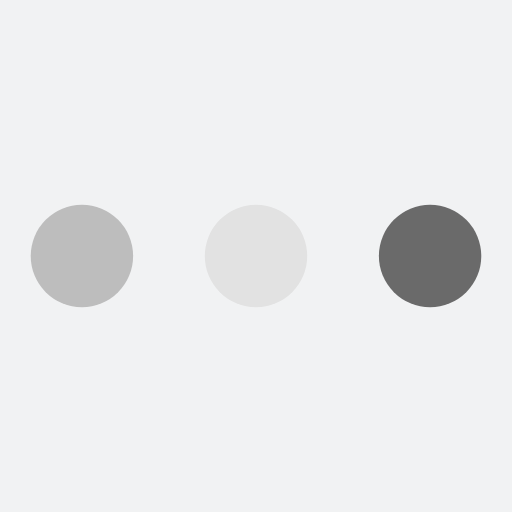
t = 0.00 s
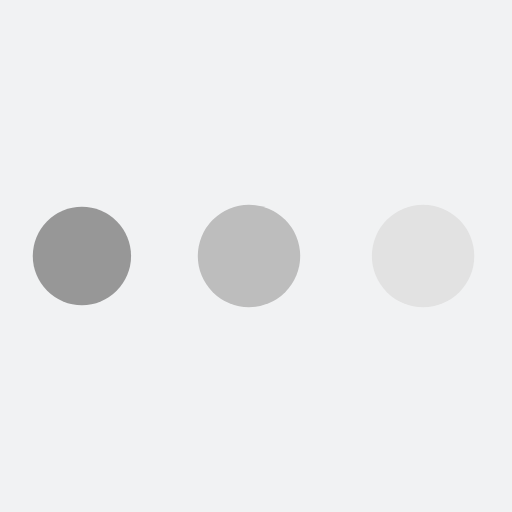
t = 0.35 s
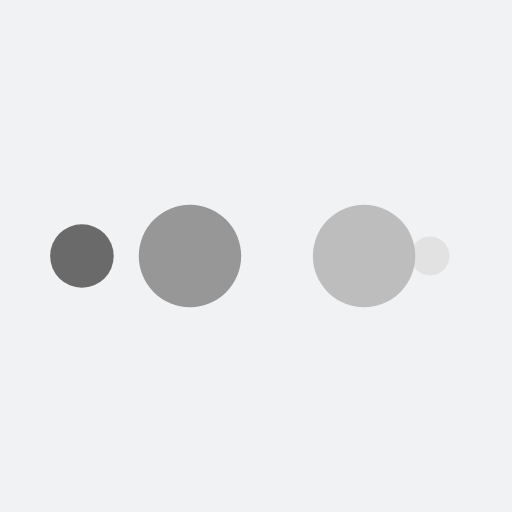
t = 0.58 s
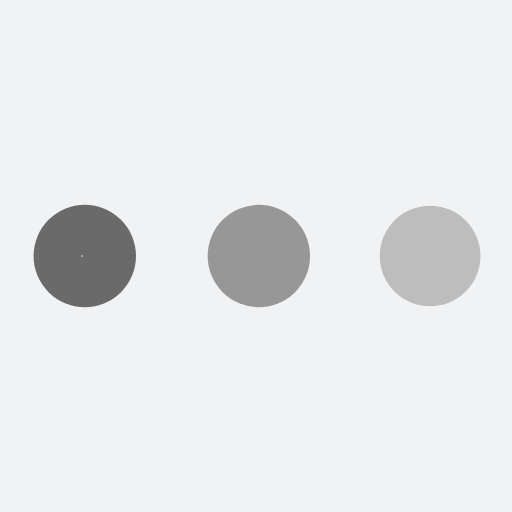
t = 0.93 s
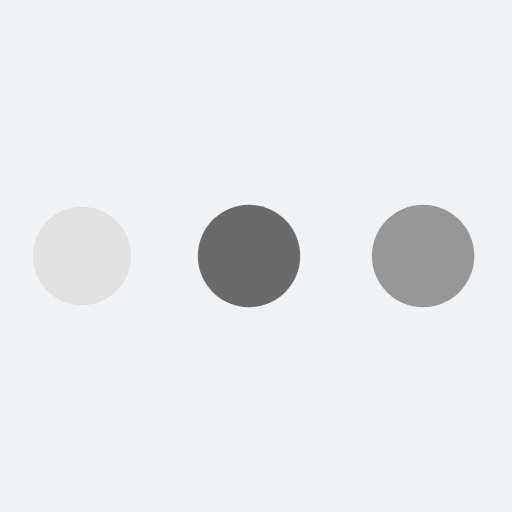
t = 1.27 s
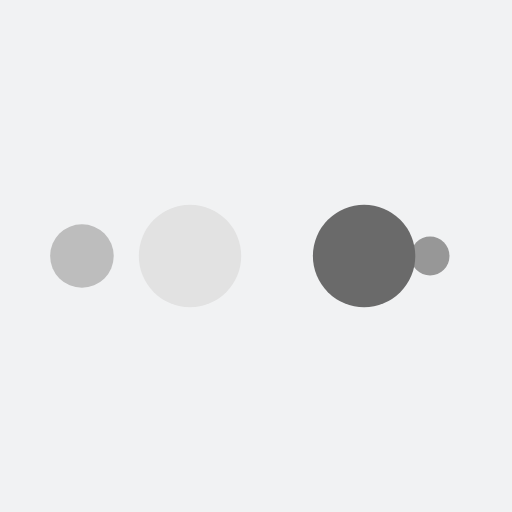
t = 1.51 s

The animated SVG that drew these frames (rendered in a browser with its animation timeline set to each time). Animation: 10 SMIL elements (animate=10); one cycle of 1.85 s, repeats indefinitely.

<?xml version="1.0" encoding="utf-8"?>
<svg xmlns="http://www.w3.org/2000/svg" xmlns:xlink="http://www.w3.org/1999/xlink" style="margin: auto; background: rgb(241, 242, 243); display: block; shape-rendering: auto;" width="200px" height="200px" viewBox="0 0 100 100" preserveAspectRatio="xMidYMid">
<circle cx="84" cy="50" r="10" fill="#6a6a6a">
    <animate attributeName="r" repeatCount="indefinite" dur="0.4629629629629629s" calcMode="spline" keyTimes="0;1" values="10;0" keySplines="0 0.5 0.5 1" begin="0s"></animate>
    <animate attributeName="fill" repeatCount="indefinite" dur="1.8518518518518516s" calcMode="discrete" keyTimes="0;0.25;0.5;0.75;1" values="#6a6a6a;#e2e2e2;#bdbdbd;#979797;#6a6a6a" begin="0s"></animate>
</circle><circle cx="16" cy="50" r="10" fill="#6a6a6a">
  <animate attributeName="r" repeatCount="indefinite" dur="1.8518518518518516s" calcMode="spline" keyTimes="0;0.25;0.5;0.75;1" values="0;0;10;10;10" keySplines="0 0.5 0.5 1;0 0.5 0.5 1;0 0.5 0.5 1;0 0.5 0.5 1" begin="0s"></animate>
  <animate attributeName="cx" repeatCount="indefinite" dur="1.8518518518518516s" calcMode="spline" keyTimes="0;0.25;0.5;0.75;1" values="16;16;16;50;84" keySplines="0 0.5 0.5 1;0 0.5 0.5 1;0 0.5 0.5 1;0 0.5 0.5 1" begin="0s"></animate>
</circle><circle cx="50" cy="50" r="10" fill="#979797">
  <animate attributeName="r" repeatCount="indefinite" dur="1.8518518518518516s" calcMode="spline" keyTimes="0;0.25;0.5;0.75;1" values="0;0;10;10;10" keySplines="0 0.5 0.5 1;0 0.5 0.5 1;0 0.5 0.5 1;0 0.5 0.5 1" begin="-0.4629629629629629s"></animate>
  <animate attributeName="cx" repeatCount="indefinite" dur="1.8518518518518516s" calcMode="spline" keyTimes="0;0.25;0.5;0.75;1" values="16;16;16;50;84" keySplines="0 0.5 0.5 1;0 0.5 0.5 1;0 0.5 0.5 1;0 0.5 0.5 1" begin="-0.4629629629629629s"></animate>
</circle><circle cx="84" cy="50" r="10" fill="#bdbdbd">
  <animate attributeName="r" repeatCount="indefinite" dur="1.8518518518518516s" calcMode="spline" keyTimes="0;0.25;0.5;0.75;1" values="0;0;10;10;10" keySplines="0 0.5 0.5 1;0 0.5 0.5 1;0 0.5 0.5 1;0 0.5 0.5 1" begin="-0.9259259259259258s"></animate>
  <animate attributeName="cx" repeatCount="indefinite" dur="1.8518518518518516s" calcMode="spline" keyTimes="0;0.25;0.5;0.75;1" values="16;16;16;50;84" keySplines="0 0.5 0.5 1;0 0.5 0.5 1;0 0.5 0.5 1;0 0.5 0.5 1" begin="-0.9259259259259258s"></animate>
</circle><circle cx="16" cy="50" r="10" fill="#e2e2e2">
  <animate attributeName="r" repeatCount="indefinite" dur="1.8518518518518516s" calcMode="spline" keyTimes="0;0.25;0.5;0.75;1" values="0;0;10;10;10" keySplines="0 0.5 0.5 1;0 0.5 0.5 1;0 0.5 0.5 1;0 0.5 0.5 1" begin="-1.3888888888888888s"></animate>
  <animate attributeName="cx" repeatCount="indefinite" dur="1.8518518518518516s" calcMode="spline" keyTimes="0;0.25;0.5;0.75;1" values="16;16;16;50;84" keySplines="0 0.5 0.5 1;0 0.5 0.5 1;0 0.5 0.5 1;0 0.5 0.5 1" begin="-1.3888888888888888s"></animate>
</circle>
</svg>
